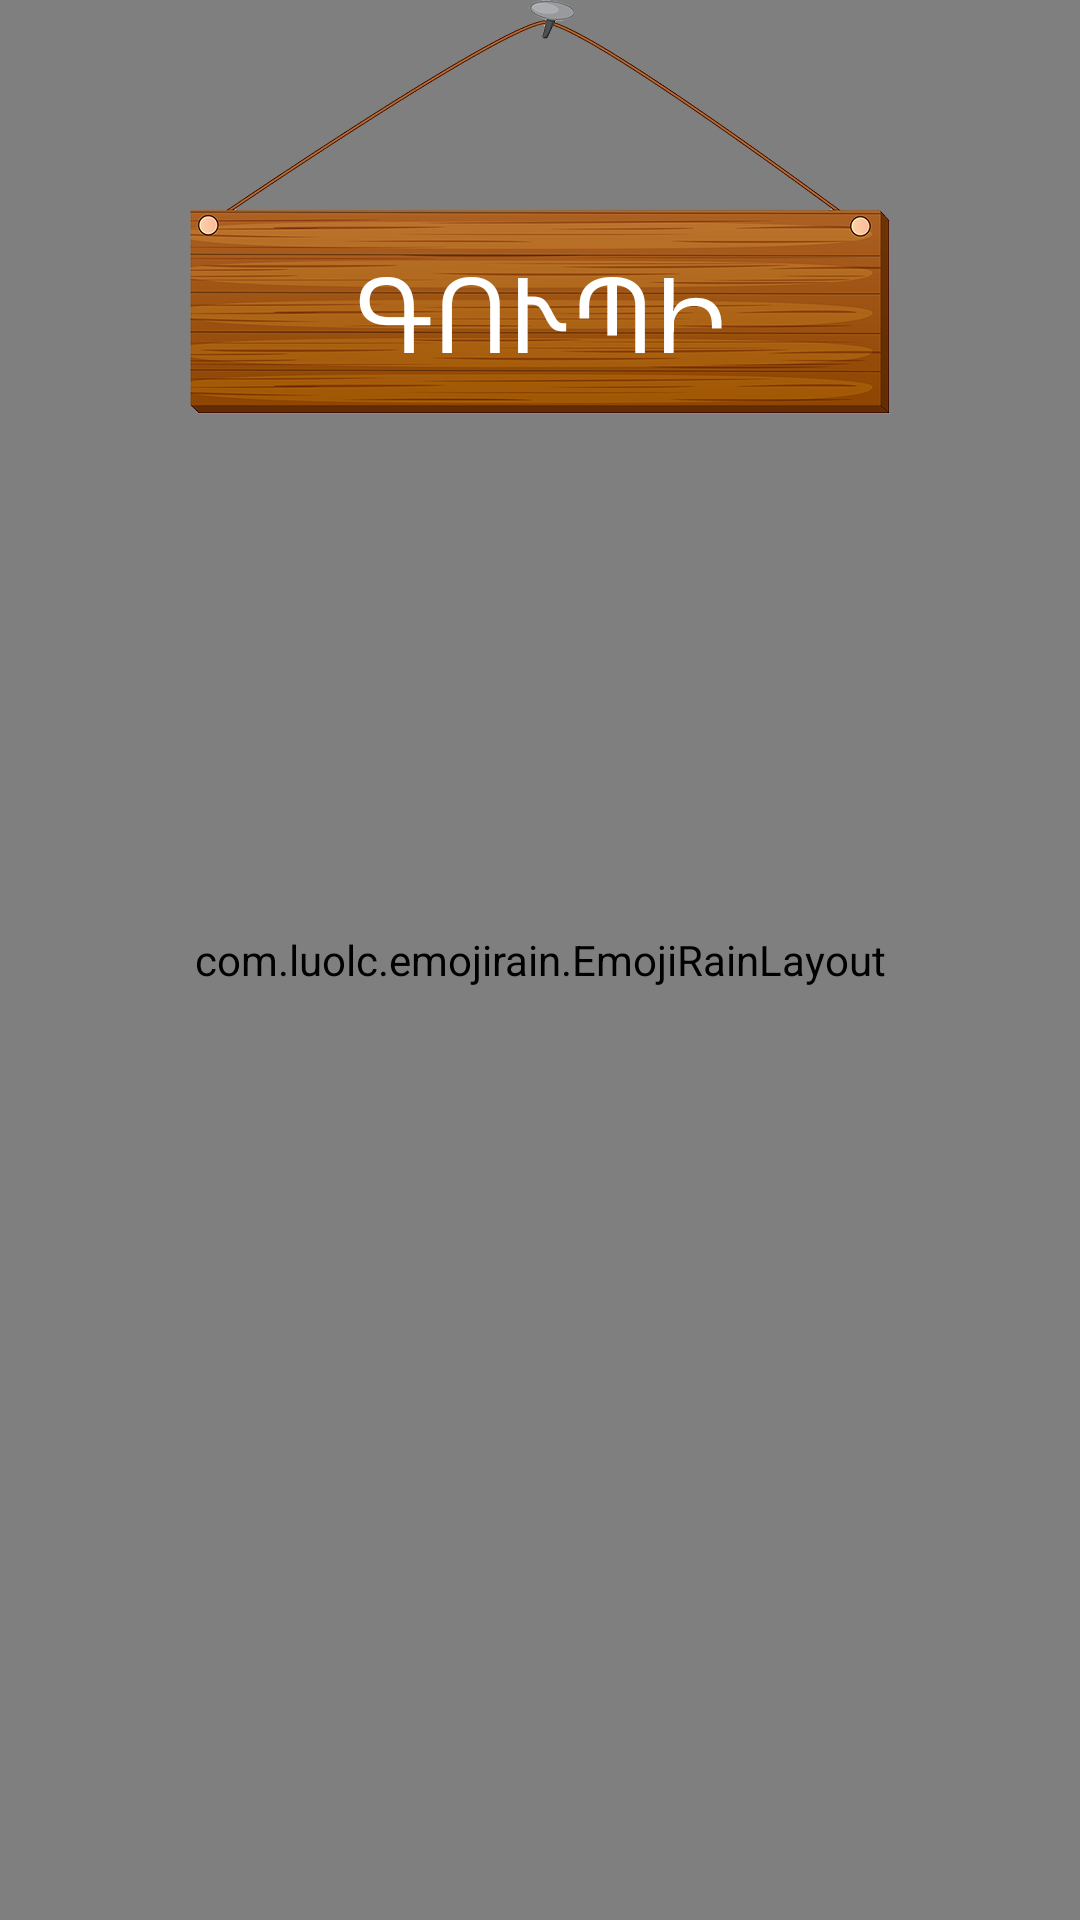

This screen was rendered from an Android layout file. Write that file and the resources it references.
<!-- AndroidManifest.xml: application theme AppTheme -->
<!-- res/layout/activity_splash_screen.xml -->
<?xml version="1.0" encoding="utf-8"?>
<RelativeLayout xmlns:android="http://schemas.android.com/apk/res/android"
    xmlns:app="http://schemas.android.com/apk/res-auto"
    xmlns:tools="http://schemas.android.com/tools"
    android:layout_width="match_parent"
    android:layout_height="match_parent"
    android:gravity="center"
    android:splitMotionEvents ="false"
    tools:context="learnlanguages.hk.com.activities.SplashScreenActivity">

    <ImageView
        android:layout_width="match_parent"
        android:layout_height="match_parent"
        android:background="@drawable/learn_background" />

    <com.luolc.emojirain.EmojiRainLayout xmlns:android="http://schemas.android.com/apk/res/android"
        xmlns:app="http://schemas.android.com/apk/res-auto"
        xmlns:tools="http://schemas.android.com/tools"
        android:id="@+id/group_emoji_container"
        android:layout_width="match_parent"
        android:layout_height="match_parent"
        app:dropDuration="2400"
        app:dropFrequency="500"
        app:duration="4900"
        app:per="5"
        tools:context="com.luolc.emojirain.sample.MainActivity"/>

    <TextView
        android:id="@+id/app_title"
        android:layout_width="wrap_content"
        android:layout_height="wrap_content"
        android:layout_centerHorizontal="true"
        android:background="@drawable/title_border"
        android:gravity="bottom|center_horizontal"
        android:paddingBottom="10dp"
        android:text="@string/app_name"
        android:textAllCaps="true"
        android:textColor="#fff"
        android:textSize="35sp" />


</RelativeLayout>
<!-- resources referenced by this layout -->
<resources>
  <!-- drawable learn_background: png bitmap (drawable-hdpi, 168911 bytes) -->
  <!-- drawable title_border: png bitmap (drawable-xxhdpi, 128981 bytes) -->
  <string name="app_name">Գուպի</string>
  <style name="AppTheme" parent="Theme.AppCompat.Light.NoActionBar">
          
          <item name="colorPrimary">@color/colorPrimary</item>
          <item name="colorPrimaryDark">@color/colorPrimaryDark</item>
          <item name="colorAccent">@color/colorAccent</item>
      </style>
  <color name="colorPrimary">#3F51B5</color>
  <color name="colorPrimaryDark">#303F9F</color>
  <color name="colorAccent">#FF4081</color>
</resources>
